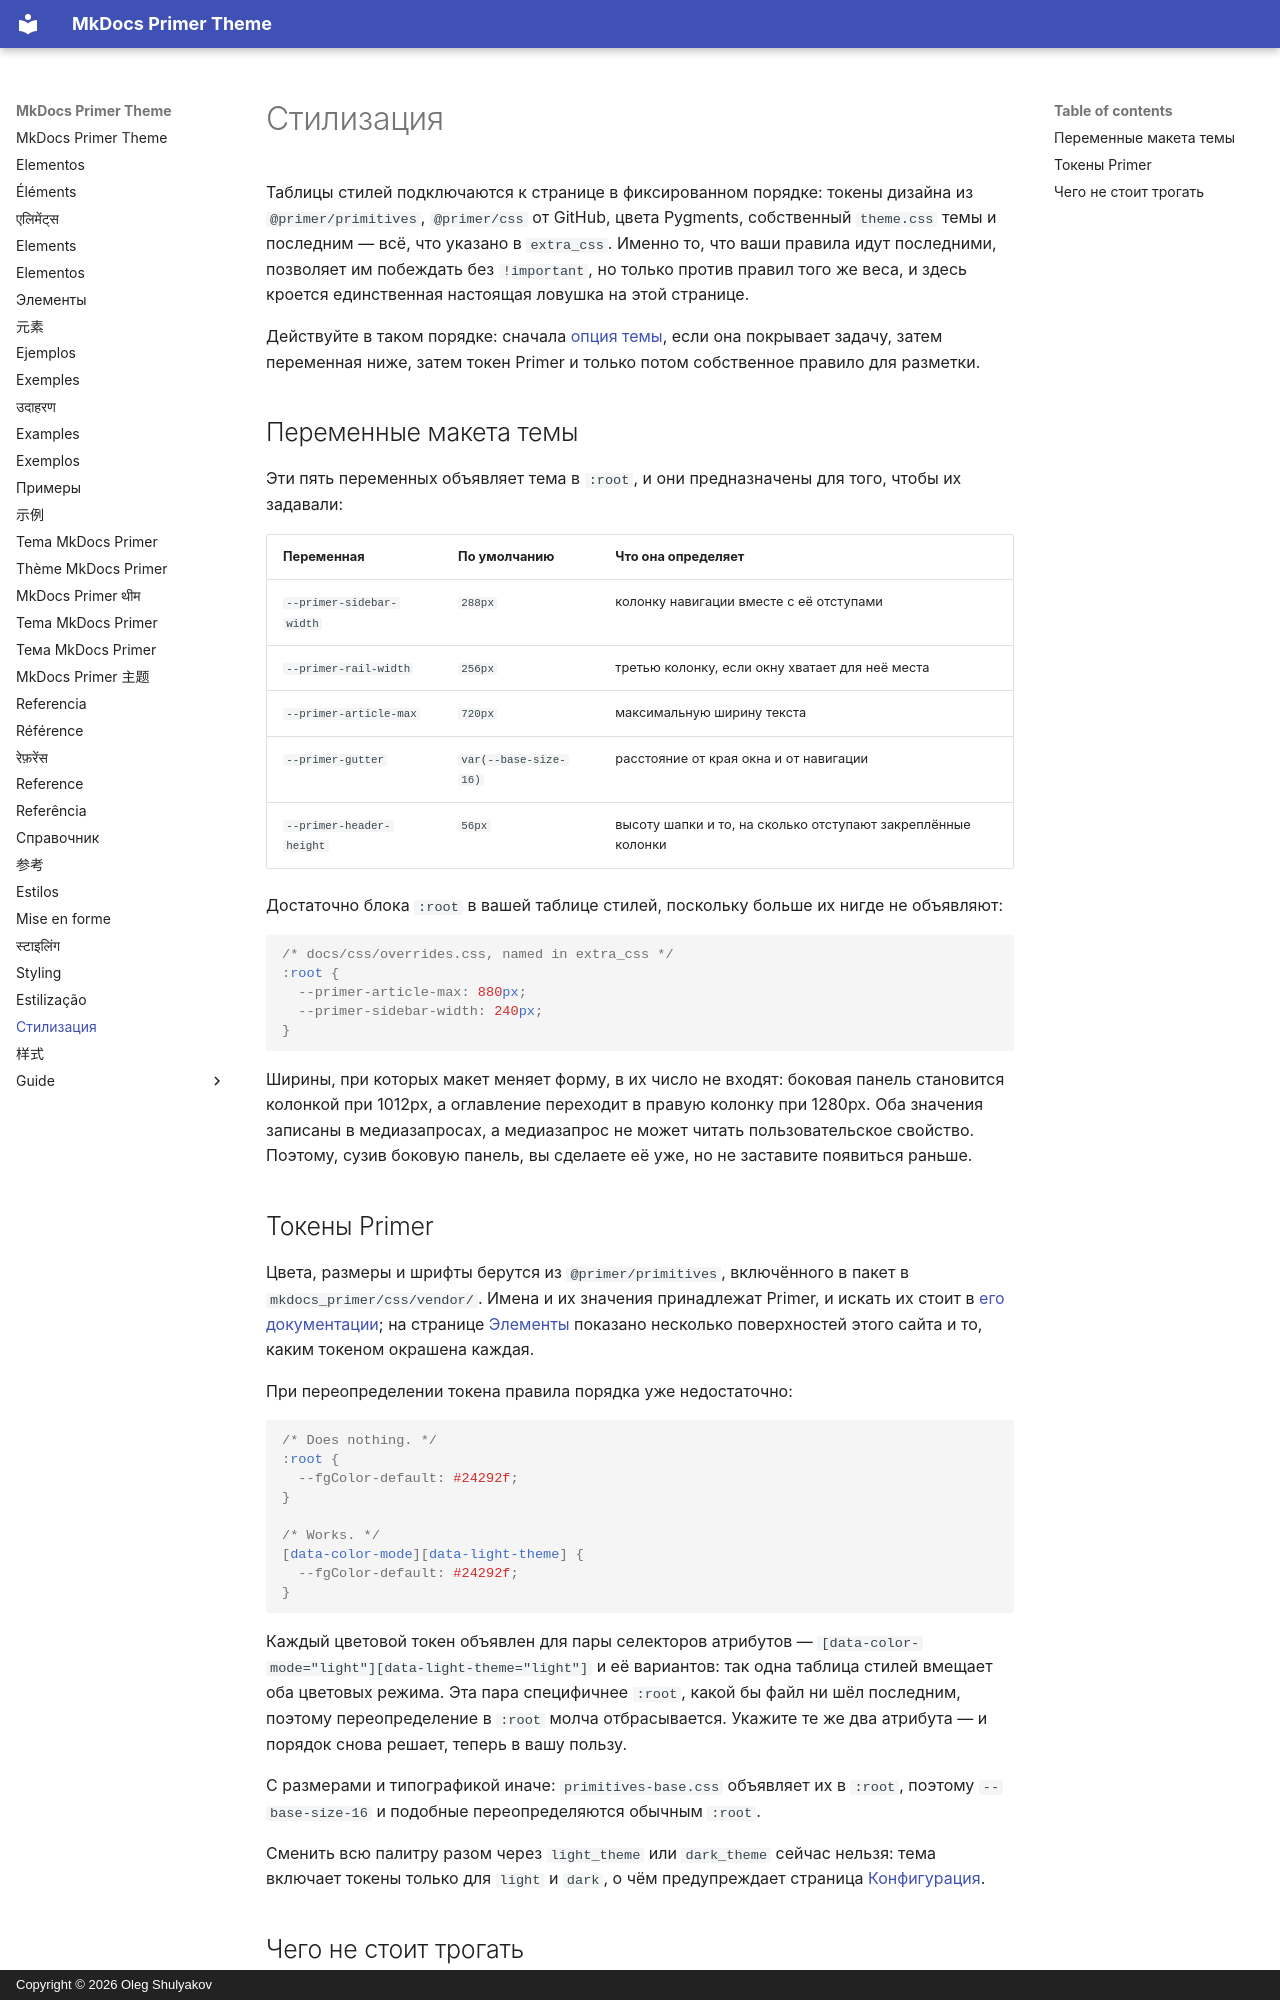

repository: olegshulyakov/mkdocs-primer · page: styling.ru/index.html · generator: mkdocs · copyright: Copyright © 2026 Oleg Shulyakov

# Стилизация

Таблицы стилей подключаются к странице в фиксированном порядке: токены дизайна
из `@primer/primitives`, `@primer/css` от GitHub, цвета Pygments, собственный
`theme.css` темы и последним — всё, что указано в `extra_css`. Именно то, что
ваши правила идут последними, позволяет им побеждать без `!important`, но только
против правил того же веса, и здесь кроется единственная настоящая ловушка на
этой странице.

Действуйте в таком порядке: сначала [опция темы](guide/configuration.md), если
она покрывает задачу, затем переменная ниже, затем токен Primer и только потом
собственное правило для разметки.

<a id="the-themes-layout-variables"></a>

## Переменные макета темы

Эти пять переменных объявляет тема в `:root`, и они предназначены для того,
чтобы их задавали:

| Переменная | По умолчанию | Что она определяет |
| --- | --- | --- |
| `--primer-sidebar-width` | `288px` | колонку навигации вместе с её отступами |
| `--primer-rail-width` | `256px` | третью колонку, если окну хватает для неё места |
| `--primer-article-max` | `720px` | максимальную ширину текста |
| `--primer-gutter` | `var(--base-size-16)` | расстояние от края окна и от навигации |
| `--primer-header-height` | `56px` | высоту шапки и то, на сколько отступают закреплённые колонки |

Достаточно блока `:root` в вашей таблице стилей, поскольку больше их нигде не
объявляют:

```css
/* docs/css/overrides.css, named in extra_css */
:root {
  --primer-article-max: 880px;
  --primer-sidebar-width: 240px;
}
```

Ширины, при которых макет меняет форму, в их число не входят: боковая панель
становится колонкой при 1012px, а оглавление переходит в правую колонку при
1280px. Оба значения записаны в медиазапросах, а медиазапрос не может читать
пользовательское свойство. Поэтому, сузив боковую панель, вы сделаете её уже,
но не заставите появиться раньше.

<a id="primers-tokens"></a>

## Токены Primer

Цвета, размеры и шрифты берутся из `@primer/primitives`, включённого в пакет в
`mkdocs_primer/css/vendor/`. Имена и их значения принадлежат Primer, и искать
их стоит в [его документации](https://primer.style/product/primitives/);
на странице [Элементы](elements.md) показано несколько поверхностей этого сайта
и то, каким токеном окрашена каждая.

При переопределении токена правила порядка уже недостаточно:

```css
/* Does nothing. */
:root {
  --fgColor-default: #24292f;
}

/* Works. */
[data-color-mode][data-light-theme] {
  --fgColor-default: #24292f;
}
```

Каждый цветовой токен объявлен для пары селекторов атрибутов —
`[data-color-mode="light"][data-light-theme="light"]` и её вариантов: так одна
таблица стилей вмещает оба цветовых режима. Эта пара специфичнее `:root`, какой
бы файл ни шёл последним, поэтому переопределение в `:root` молча отбрасывается.
Укажите те же два атрибута — и порядок снова решает, теперь в вашу пользу.

С размерами и типографикой иначе: `primitives-base.css` объявляет их в `:root`,
поэтому `--base-size-16` и подобные переопределяются обычным `:root`.

Сменить всю палитру разом через `light_theme` или `dark_theme` сейчас нельзя:
тема включает токены только для `light` и `dark`, о чём предупреждает
страница [Конфигурация](guide/configuration.md).

<a id="what-not-to-reach-for"></a>
